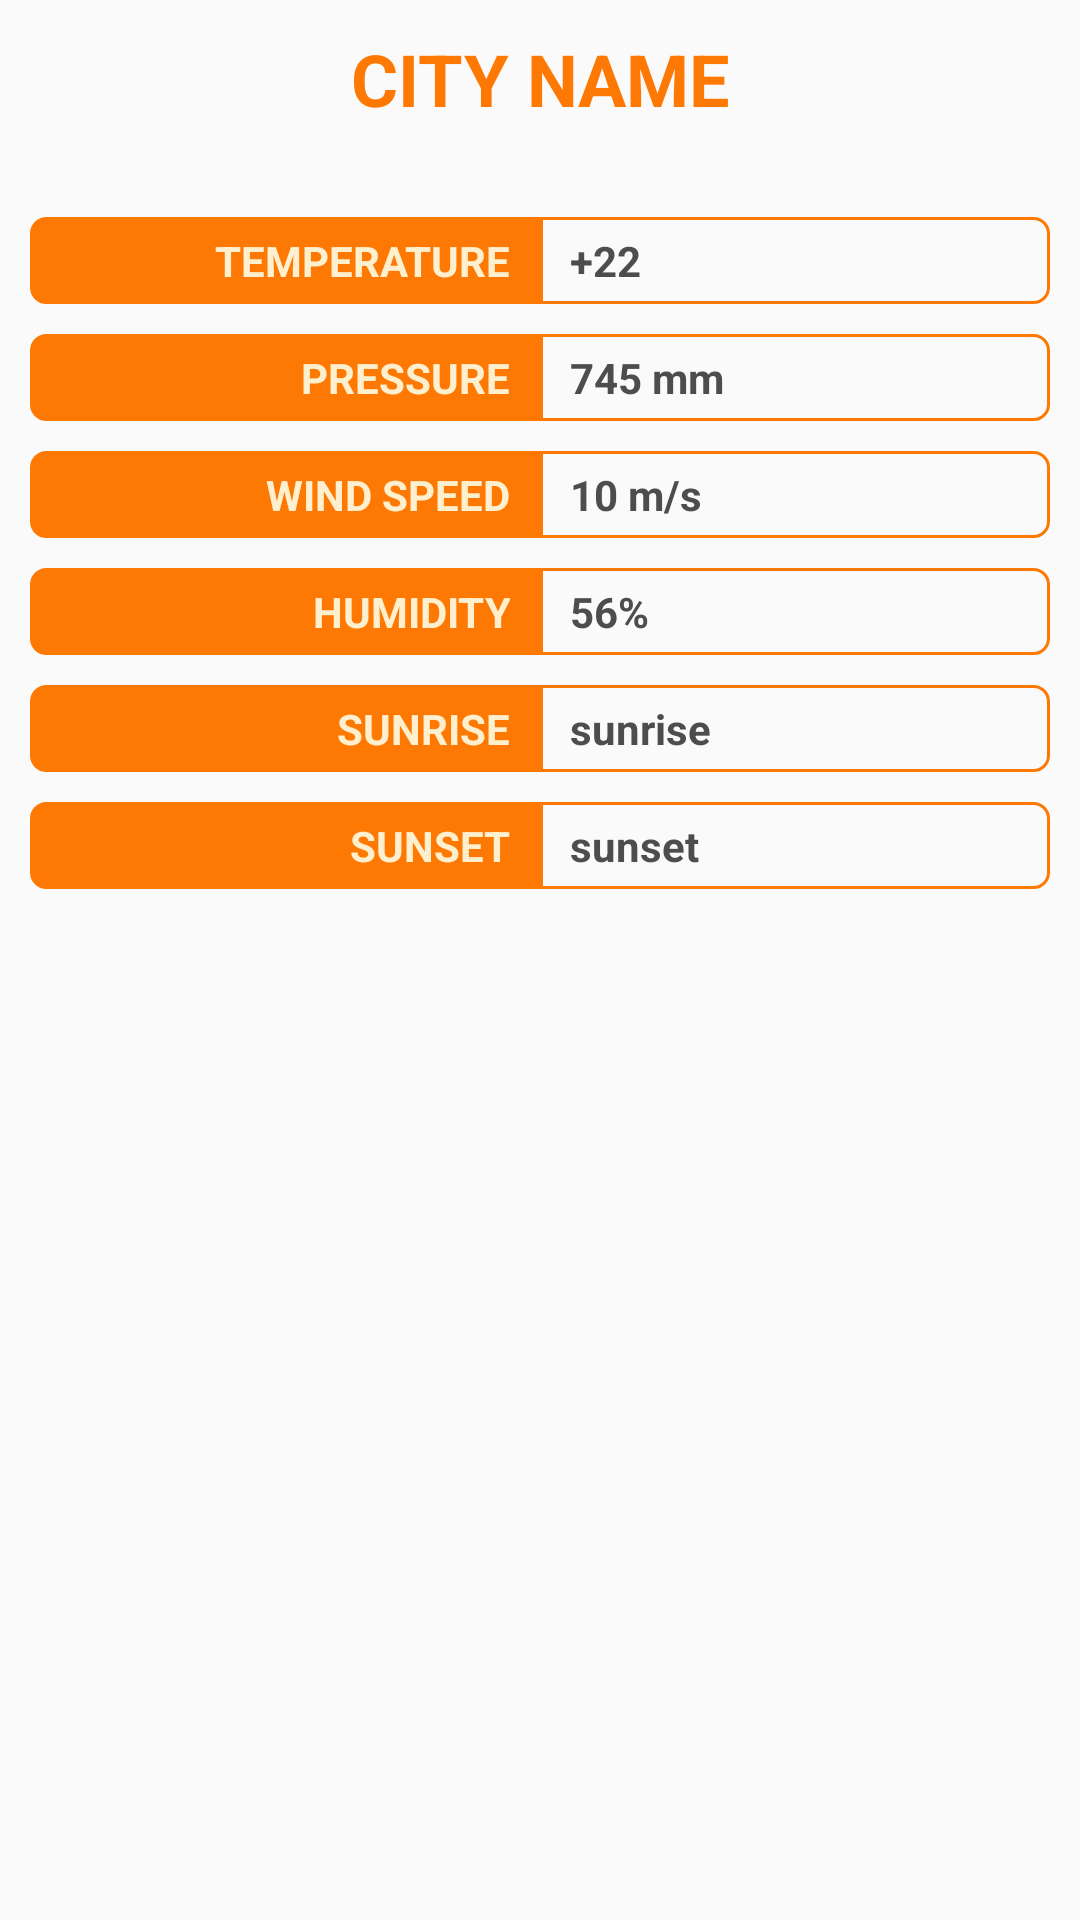

Reconstruct the res/layout file that produces this screen, plus the resources it refers to.
<!-- AndroidManifest.xml: application theme AppTheme -->
<!-- res/layout/fragment_weather_details.xml -->
<?xml version="1.0" encoding="utf-8"?>
<LinearLayout
    xmlns:android="http://schemas.android.com/apk/res/android"
    xmlns:app="http://schemas.android.com/apk/res-auto"
    xmlns:tools="http://schemas.android.com/tools"
    android:layout_width="match_parent"
    android:layout_height="match_parent"
    android:orientation="vertical">


    <TextView
        android:id="@+id/tv_city_title"
        android:layout_width="match_parent"
        android:layout_height="wrap_content"
        android:textSize="24sp"
        android:textColor="@color/colorButtonBackground"
        android:textAllCaps="true"
        android:gravity="center"
        android:layout_marginTop="10dp"
        android:layout_marginBottom="25dp"
        android:textStyle="bold"
        android:text="@string/templateCityTitle" />

    <ImageView
        android:id="@+id/img_weather"
        android:layout_width="match_parent"
        android:layout_height="wrap_content"
        android:contentDescription="@string/weatherPicture"
        app:srcCompat="@drawable/sun_cloud" />

    <LinearLayout
        style="@style/AppTheme.HorizontalLinearLayout">

        <TextView
            android:id="@+id/tv_temperature_label"
            android:layout_width="0px"
            android:layout_weight="1"
            style="@style/AppTheme.ForTextView.Label"
            android:text="@string/templateTemperature" />

        <TextView
            android:id="@+id/tv_temperature"
            android:layout_width="0px"
            android:layout_weight="1"
            style="@style/AppTheme.ForTextView.Result"
            android:text="@string/temperatureResult" />

    </LinearLayout>

    <LinearLayout
        style="@style/AppTheme.HorizontalLinearLayout">

        <TextView
            android:id="@+id/tv_pressure_label"
            android:layout_width="0px"
            android:layout_weight="1"
            style="@style/AppTheme.ForTextView.Label"
            android:text="@string/templatePressure" />

        <TextView
            android:id="@+id/tv_pressure"
            android:layout_width="0px"
            android:layout_weight="1"
            style="@style/AppTheme.ForTextView.Result"
            android:text="@string/templatePressureResult" />

    </LinearLayout>

    <LinearLayout
        style="@style/AppTheme.HorizontalLinearLayout">

        <TextView
            android:id="@+id/tv_wind_speed_label"
            android:layout_width="0px"
            android:layout_weight="1"
            style="@style/AppTheme.ForTextView.Label"
            android:text="@string/templateWindSpeed" />

        <TextView
            android:id="@+id/tv_wind_speed"
            android:layout_width="0px"
            android:layout_weight="1"
            style="@style/AppTheme.ForTextView.Result"
            android:text="@string/templateWindSpeedResult" />

    </LinearLayout>

    <LinearLayout
        style="@style/AppTheme.HorizontalLinearLayout">

        <TextView
            android:id="@+id/tv_humidity_label"
            android:layout_width="0px"
            android:layout_weight="1"
            style="@style/AppTheme.ForTextView.Label"
            android:text="@string/templateHumidity" />

        <TextView
            android:id="@+id/tv_humidity"
            android:layout_width="0px"
            android:layout_weight="1"
            style="@style/AppTheme.ForTextView.Result"
            android:text="@string/templateHumidityResult" />

    </LinearLayout>

    <LinearLayout
        style="@style/AppTheme.HorizontalLinearLayout">

        <TextView
            android:id="@+id/tv_sunrise_label"
            android:layout_width="0px"
            android:layout_weight="1"
            style="@style/AppTheme.ForTextView.Label"
            android:text="@string/templateSunRise" />

        <TextView
            android:id="@+id/tv_sunrise"
            android:layout_width="0px"
            android:layout_weight="1"
            style="@style/AppTheme.ForTextView.Result"
            android:text="@string/templateSunRiseResult" />

    </LinearLayout>

    <LinearLayout
        style="@style/AppTheme.HorizontalLinearLayout">

        <TextView
            android:id="@+id/tv_sunset_label"
            android:layout_width="0px"
            android:layout_weight="1"
            style="@style/AppTheme.ForTextView.Label"
            android:text="@string/templateSunSet" />

        <TextView
            android:id="@+id/tv_sunset"
            android:layout_width="0px"
            android:layout_weight="1"
            style="@style/AppTheme.ForTextView.Result"
            android:text="@string/templateSunSetResult" />

    </LinearLayout>

</LinearLayout>
<!-- resources referenced by this layout -->
<resources>
  <color name="colorButtonBackground">#fe7903</color>
  <string name="temperatureResult">+22</string>
  <string name="templateCityTitle">City name</string>
  <string name="templateHumidity">humidity</string>
  <string name="templateHumidityResult">56%</string>
  <string name="templatePressure">pressure</string>
  <string name="templatePressureResult">745 mm</string>
  <string name="templateSunRise">sunrise</string>
  <string name="templateSunRiseResult">sunrise</string>
  <string name="templateSunSet">sunset</string>
  <string name="templateSunSetResult">sunset</string>
  <string name="templateTemperature">temperature</string>
  <string name="templateWindSpeed">wind speed</string>
  <string name="templateWindSpeedResult">10 m/s</string>
  <string name="weatherPicture">Weather picture</string>
  <style name="AppTheme.ForTextView.Label" parent="AppTheme.ForTextView">
          <item name="android:gravity">end</item>
          <item name="android:background">@drawable/text_view_style_for_label</item>
          <item name="android:textAllCaps">true</item>
          <item name="android:textColor">@color/colorButtonText</item>
      </style>
  <style name="AppTheme.ForTextView.Result" parent="AppTheme.ForTextView">
          <item name="android:gravity">start</item>
          <item name="android:background">@drawable/text_view_style_for_result</item>
          <item name="android:textAllCaps">false</item>
          <item name="android:textColor">@color/colorMainText</item>
      </style>
  <style name="AppTheme.HorizontalLinearLayout">
          <item name="android:layout_width">match_parent</item>
          <item name="android:layout_height">wrap_content</item>
          <item name="android:layout_marginTop">5dp</item>
          <item name="android:layout_marginBottom">5dp</item>
          <item name="android:layout_marginStart">10dp</item>
          <item name="android:layout_marginEnd">10dp</item>
          <item name="android:gravity">center</item>
          <item name="android:orientation">horizontal</item>
      </style>
  <style name="AppTheme" parent="Theme.AppCompat.Light.DarkActionBar">
          
          <item name="colorPrimary">@color/colorPrimary</item>
          <item name="colorPrimaryDark">@color/colorPrimaryDark</item>
          <item name="colorAccent">@color/colorAccent</item>
      </style>
  <style name="AppTheme.ForTextView">
          <item name="android:layout_height">wrap_content</item>
          <item name="android:paddingBottom">5dp</item>
          <item name="android:paddingTop">5dp</item>
          <item name="android:paddingStart">10dp</item>
          <item name="android:paddingEnd">10dp</item>
          <item name="android:textSize">14sp</item>
          <item name="android:textStyle">bold</item>
      </style>
  <color name="colorButtonText">#fef0ce</color>
  <!-- drawable text_view_style_for_result (drawable) -->
  <?xml version="1.0" encoding="utf-8"?>
  <shape
      xmlns:android="http://schemas.android.com/apk/res/android"
      android:thickness="0dp"
      android:shape="rectangle">
      <stroke android:width="1dp"
          android:color="@color/colorButtonBackground"/>
      <corners
          android:bottomRightRadius="5dp"
          android:topRightRadius="5dp"/>
      
          
          
          
          
  </shape>
  <color name="colorMainText">#4e4d4d</color>
  <color name="colorPrimary">#3F51B5</color>
  <color name="colorPrimaryDark">#303F9F</color>
  <color name="colorAccent">#FF4081</color>
</resources>
